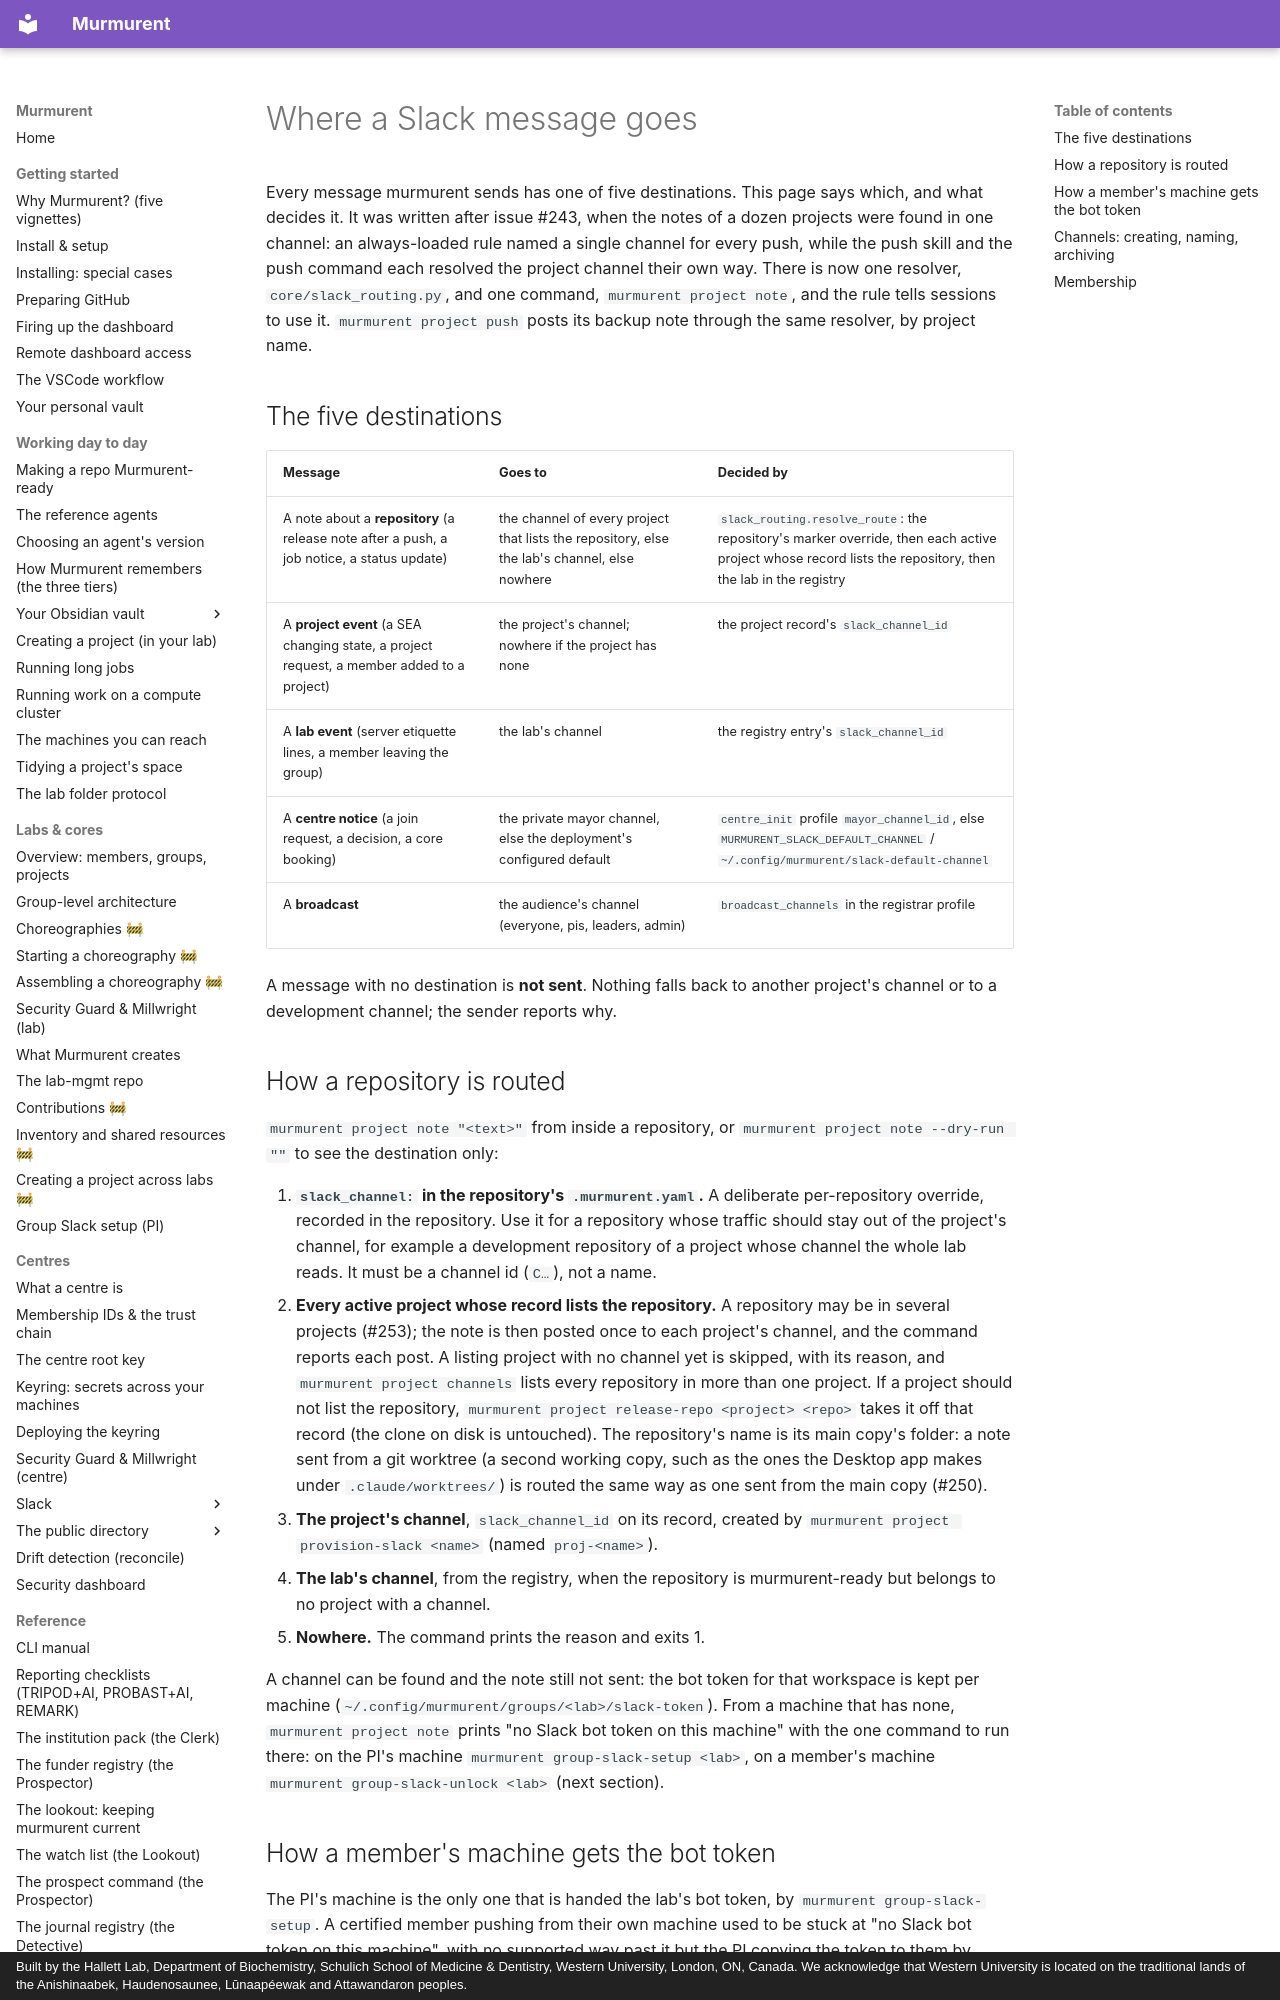

repository: hallettmiket/murmurent_dev · page: slack_routing/index.html · generator: mkdocs · copyright: Built by the Hallett Lab, Department of Biochemistry, Schulich School of Medicine & Dentistry, Western University, London, ON, Canada. We acknowledge that Western University is located on the traditional lands of the Anishinaabek, Haudenosaunee, Lūnaapéewak and Attawandaron peoples.

# Where a Slack message goes

Every message murmurent sends has one of five destinations. This page says
which, and what decides it. It was written after issue #243, when the notes of
a dozen projects were found in one channel: an always-loaded rule named a
single channel for every push, while the push skill and the push command each
resolved the project channel their own way. There is now one resolver,
`core/slack_routing.py`, and one command, `murmurent project note`, and the
rule tells sessions to use it. `murmurent project push` posts its backup note
through the same resolver, by project name.

## The five destinations

| Message | Goes to | Decided by |
|---|---|---|
| A note about a **repository** (a release note after a push, a job notice, a status update) | the channel of every project that lists the repository, else the lab's channel, else nowhere | `slack_routing.resolve_route`: the repository's marker override, then each active project whose record lists the repository, then the lab in the registry |
| A **project event** (a SEA changing state, a project request, a member added to a project) | the project's channel; nowhere if the project has none | the project record's `slack_channel_id` |
| A **lab event** (server etiquette lines, a member leaving the group) | the lab's channel | the registry entry's `slack_channel_id` |
| A **centre notice** (a join request, a decision, a core booking) | the private mayor channel, else the deployment's configured default | `centre_init` profile `mayor_channel_id`, else `MURMURENT_SLACK_DEFAULT_CHANNEL` / `~/.config/murmurent/slack-default-channel` |
| A **broadcast** | the audience's channel (everyone, pis, leaders, admin) | `broadcast_channels` in the registrar profile |

A message with no destination is **not sent**. Nothing falls back to another
project's channel or to a development channel; the sender reports why.

## How a repository is routed

`murmurent project note "<text>"` from inside a repository, or
`murmurent project note --dry-run ""` to see the destination only:

1. **`slack_channel:` in the repository's `.murmurent.yaml`.** A deliberate
   per-repository override, recorded in the repository. Use it for a repository
   whose traffic should stay out of the project's channel, for example a
   development repository of a project whose channel the whole lab reads.
   It must be a channel id (`C…`), not a name.
2. **Every active project whose record lists the repository.** A repository
   may be in several projects (#253); the note is then posted once to each
   project's channel, and the command reports each post. A listing project with
   no channel yet is skipped, with its reason, and `murmurent project channels`
   lists every repository in more than one project. If a project should not
   list the repository, `murmurent project release-repo <project> <repo>` takes
   it off that record (the clone on disk is untouched).
   The repository's name is its main copy's folder: a note sent from a git
   worktree (a second working copy, such as the ones the Desktop app makes
   under `.claude/worktrees/`) is routed the same way as one sent from the
   main copy (#250).
3. **The project's channel**, `slack_channel_id` on its record, created by
   `murmurent project provision-slack <name>` (named `proj-<name>`).
4. **The lab's channel**, from the registry, when the repository is
   murmurent-ready but belongs to no project with a channel.
5. **Nowhere.** The command prints the reason and exits 1.

A channel can be found and the note still not sent: the bot token for that
workspace is kept per machine (`~/.config/murmurent/groups/<lab>/slack-token`).
From a machine that has none, `murmurent project note` prints "no Slack bot
token on this machine" with the one command to run there: on the PI's machine
`murmurent group-slack-setup <lab>`, on a member's machine
`murmurent group-slack-unlock <lab>` (next section).
